Run: headless pygame with SDL's dummy video driver; simulated clock (each Clock.tick advances the game by its frame time, no real sleeping); random seed 0; keys injected as events and as key.get_pressed() state; no mouse input.
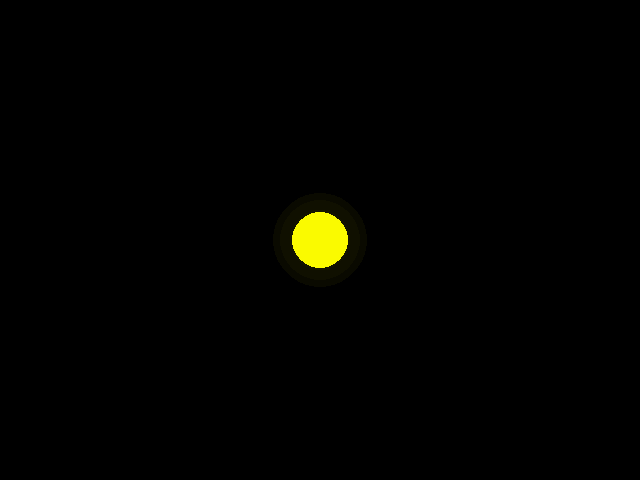
Frame 1 of 4 · flips 1–60 · no input
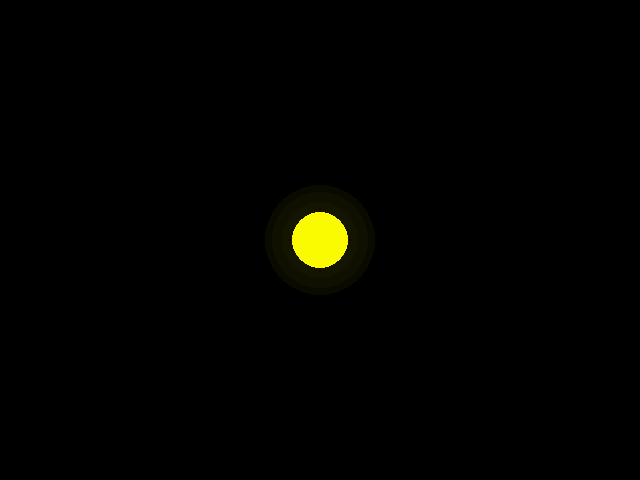
Frame 2 of 4 · flips 61–180 · tapped SPACE, RETURN · held RIGHT (→), D
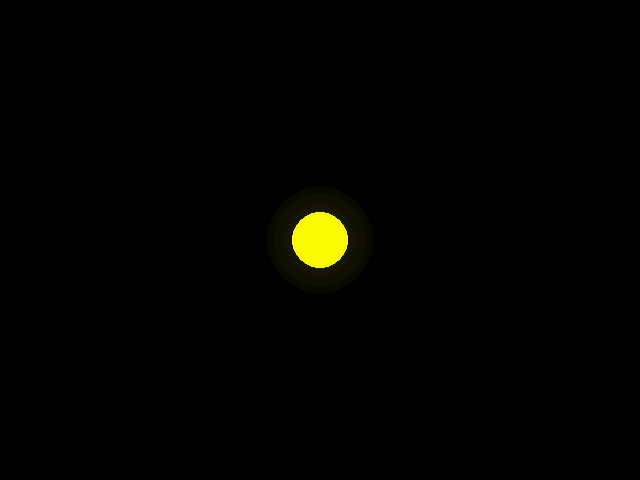
Frame 3 of 4 · flips 181–300 · held DOWN (↓), S
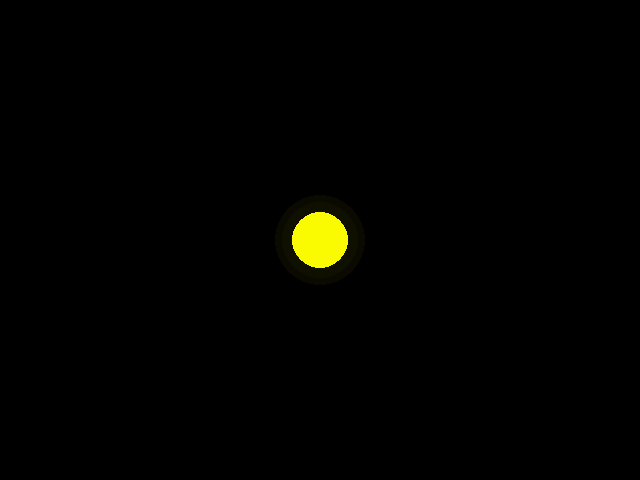
Frame 4 of 4 · flips 301–420 · held LEFT (←), A, UP (↑), W

The pygame program that drew these frames:

import pygame,itertools
pygame.init()

def make_shining(to_int,times):
    list2 = []
    for num in range(1,to_int+1):
        list2.extend([num for i in range(times)])
    for num in range(to_int-1,1,-1):
        list2.extend([num for i in range(times)])
    return list2


def animate():
    pygame.time.delay(10)
    screen.fill((0,0,0))
    next_s = next(shining)
    color_s = next(color_shining)
    pygame.draw.circle(screen,[10,10,0],[centerX,centerY],43+next_s,0)
    pygame.draw.circle(screen,[16,16,0],[centerX,centerY],36+next_s,0)
    pygame.draw.circle(screen,[20,20,0],[centerX,centerY],26+next_s,0)
    pygame.draw.circle(screen,[250,250,0],[centerX,centerY],28,0)
    
    pygame.display.flip()

sizeX,sizeY = 640,480
centerX,centerY = int(sizeX/2),int(sizeY/2)
screen = pygame.display.set_mode([sizeX,sizeY])
pygame.display.set_caption('A game')
shining_slow = 15
shining_range = 15
shining = itertools.cycle(make_shining(shining_range,shining_slow))
running = True
color_shining = itertools.cycle(make_shining(60,10))
while running:
    for event in pygame.event.get():
        if event.type == pygame.QUIT:
            running = False
    animate()
pygame.quit()
    
